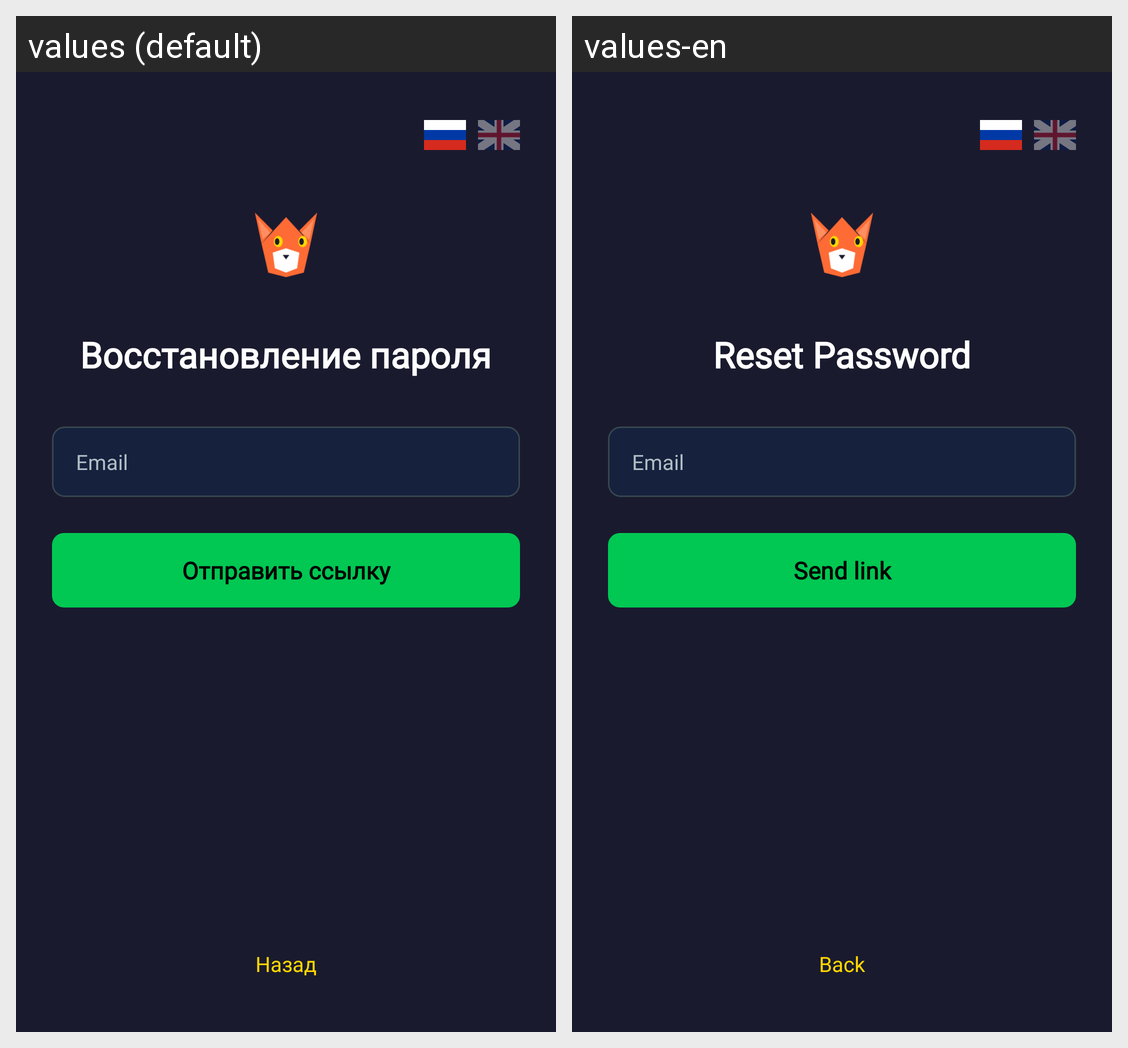

Locale-by-locale string values for the Android screen shown in this grid:
Android screen res/layout/activity_reset_password.xml rendered under 2 locales, left to right: values (default), values-en. Device: Nexus 5 (rendered at 1080×1920; each locale shown at half size, 540×960, under a caption strip naming it); theme Theme.RedFoxGame.
Strings drawn on this screen, with the default value and each locale's value (text and hints the layout hard-codes, and strings that could not be matched under every locale, appear in the picture but are not listed):

reset_password_title
  values: Восстановление пароля
  values-en: Reset Password

email_hint
  values: Email
  values-en: Email

reset_password_button
  values: Отправить ссылку
  values-en: Send link

back
  values: Назад
  values-en: Back
